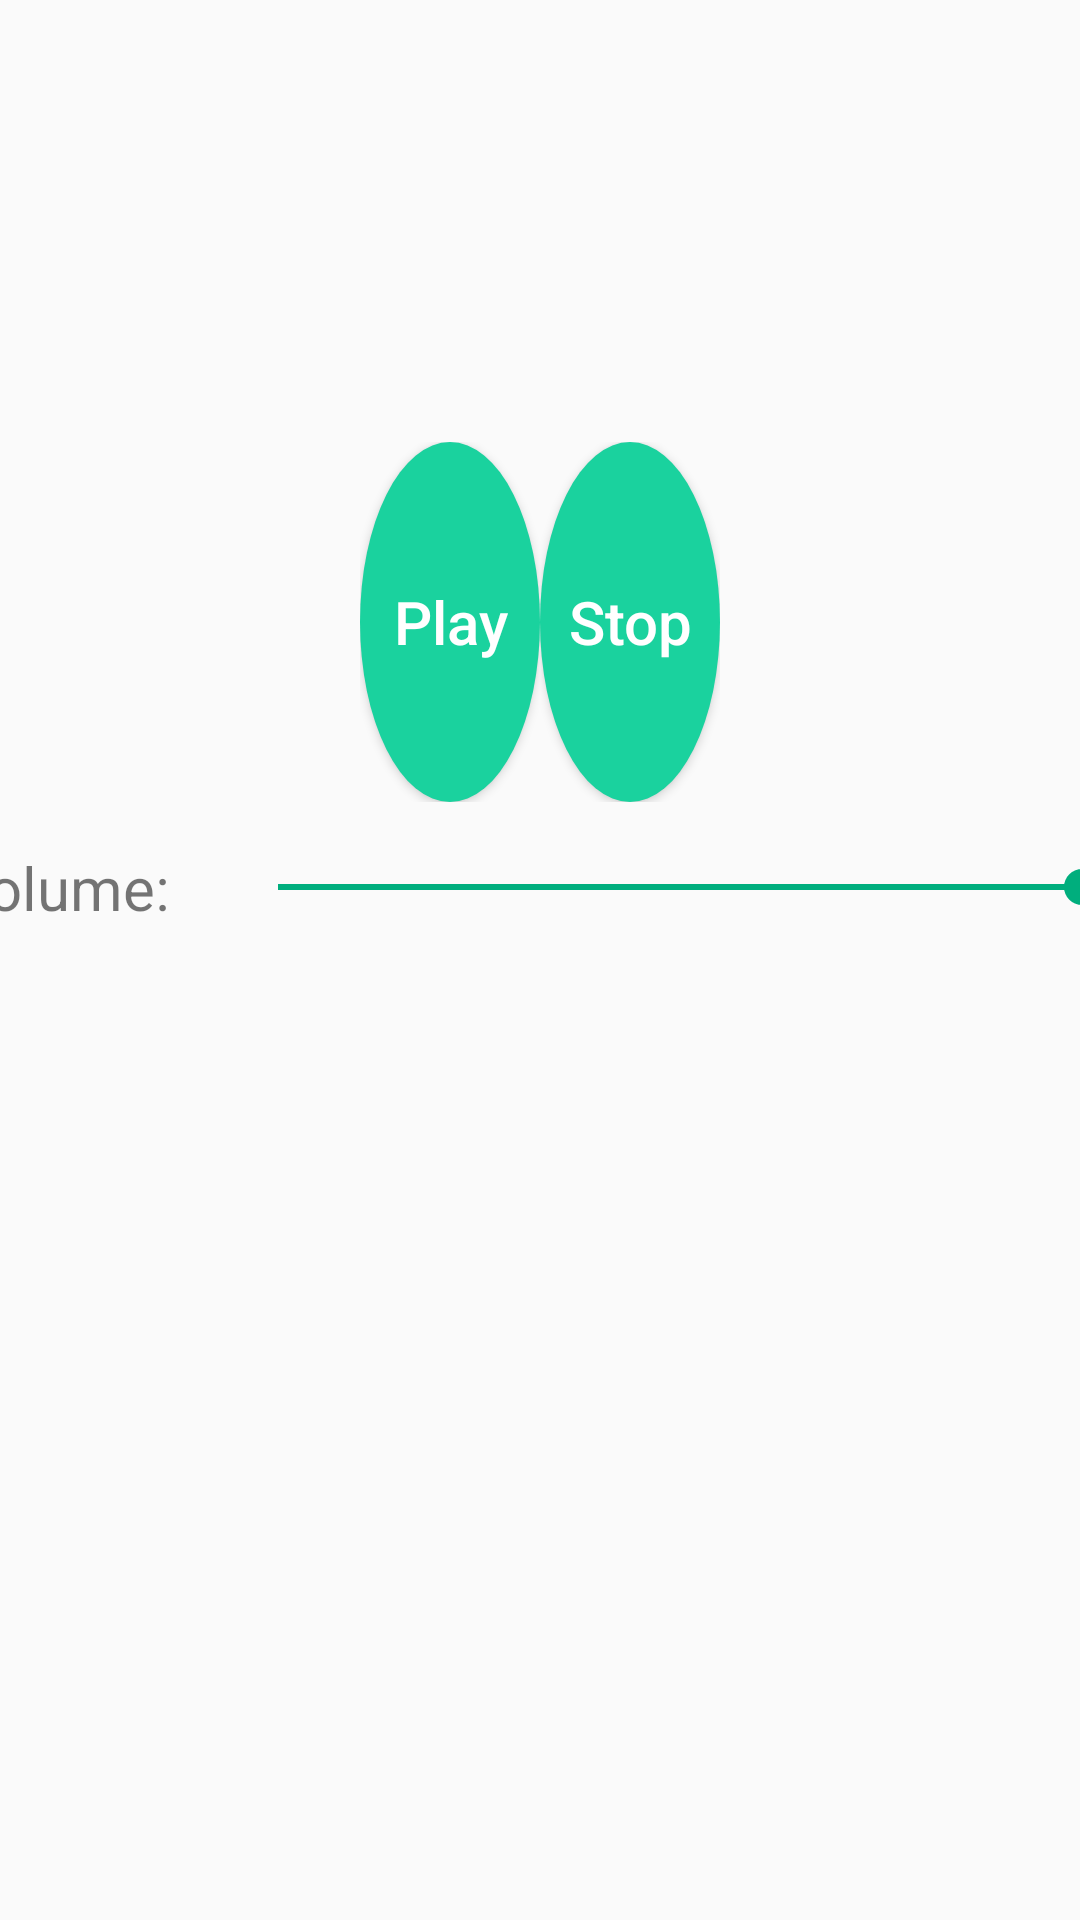

Reconstruct the res/layout file that produces this screen, plus the resources it refers to.
<!-- AndroidManifest.xml: application theme AppTheme -->
<!-- res/layout/fragment_speaker.xml -->
<?xml version="1.0" encoding="utf-8"?>
<LinearLayout xmlns:android="http://schemas.android.com/apk/res/android"
    android:layout_width="match_parent"
    android:layout_height="match_parent"
    android:orientation="vertical"
    android:weightSum="7">

    <LinearLayout
        android:id="@+id/ll_speaker"
        android:layout_width="match_parent"
        android:layout_height="0dp"
        android:layout_weight="5"
        android:gravity="center"
        android:orientation="vertical"
        android:visibility="visible">

        <LinearLayout
            android:layout_width="match_parent"
            android:layout_height="wrap_content"
            android:layout_marginBottom="@dimen/item_padding_bottom"
            android:gravity="center"
            android:weightSum="6">

            <RelativeLayout
                android:layout_width="0dp"
                android:layout_height="wrap_content"
                android:layout_weight="1">

                <Button
                    android:id="@+id/btn_speaker_start"
                    android:layout_width="wrap_content"
                    android:layout_height="wrap_content"
                    android:layout_centerInParent="true"
                    android:background="@drawable/selector_cir_btn"
                    android:text="@string/speaker_start"
                    android:textAllCaps="false"
                    android:textColor="@color/colorWhite"
                    android:textSize="@dimen/btn_text_size" />
            </RelativeLayout>

            <RelativeLayout
                android:layout_width="0dp"
                android:layout_height="wrap_content"
                android:layout_weight="1">

                <Button
                    android:id="@+id/btn_speaker_stop"
                    android:layout_width="wrap_content"
                    android:layout_height="wrap_content"
                    android:layout_centerInParent="true"
                    android:background="@drawable/selector_cir_btn"
                    android:text="@string/speaker_stop"
                    android:textAllCaps="false"
                    android:textColor="@color/colorWhite"
                    android:textSize="@dimen/btn_text_size" />
            </RelativeLayout>

        </LinearLayout>


        <LinearLayout
            android:layout_width="match_parent"
            android:layout_height="wrap_content"
            android:gravity="center"
            android:weightSum="6">

           <TextView
               android:layout_width="wrap_content"
               android:text="@string/speaker_volume"
               android:textSize="@dimen/btn_text_size"
               android:layout_height="wrap_content" />

            <SeekBar
                android:id="@+id/sb_speaker_size"
                android:layout_width="300dp"
                android:max="10"
                android:progress="10"
                android:layout_marginLeft="20dp"
                android:layout_height="wrap_content" />
            <SeekBar
                android:id="@+id/my_seekbar"
                android:layout_width="300dp"
                android:layout_marginLeft="20dp"
                android:layout_height="wrap_content"
                android:focusable="true"
                android:maxHeight="8dp"
                android:visibility="gone"
                android:paddingLeft="16dp"
                android:paddingRight="16dp"
                android:progress="50"
                android:secondaryProgress="50" />

        </LinearLayout>

    </LinearLayout>
</LinearLayout>
<!-- resources referenced by this layout -->
<resources>
  <color name="colorWhite">#FFFFFF</color>
  <dimen name="btn_text_size">20sp</dimen>
  <dimen name="item_padding_bottom">15dp</dimen>
  <!-- drawable selector_cir_btn (drawable) -->
  <?xml version="1.0" encoding="utf-8"?>
  <selector xmlns:android="http://schemas.android.com/apk/res/android">
  
      <item android:drawable="@drawable/shape_circular_press" android:state_pressed="true" />
      <item android:drawable="@drawable/shape_circular_normal" />
  
  </selector>
  <string name="speaker_start">Play</string>
  <string name="speaker_stop">Stop</string>
  <string name="speaker_volume">Volume:</string>
  <style name="AppTheme" parent="Theme.AppCompat.Light.DarkActionBar">
          
          <item name="colorPrimary">@color/colorPrimary</item>
          <item name="colorPrimaryDark">@color/colorPrimaryDark</item>
          <item name="colorAccent">@color/colorAccent</item>
      </style>
  <!-- drawable shape_circular_press (drawable) -->
  <?xml version="1.0" encoding="utf-8"?>
  <shape xmlns:android="http://schemas.android.com/apk/res/android"
      android:shape="oval"
      android:useLevel="false">
  
      <solid android:color="@color/colorAccent" />
  
      
          
          
  
      <size
          android:width="120dp"
          android:height="120dp" />
  
  </shape>
  <!-- drawable shape_circular_normal (drawable) -->
  <?xml version="1.0" encoding="utf-8"?>
  <shape xmlns:android="http://schemas.android.com/apk/res/android"
      android:shape="oval"
      android:useLevel="false">
  
      <solid android:color="@color/colorCircularNormal" />
  
      
          
          
  
      <size
          android:width="120dp"
          android:height="120dp" />
  
  </shape>
  <color name="colorPrimary">#00ae7d</color>
  <color name="colorPrimaryDark">#00ae7d</color>
  <color name="colorAccent">#00ae7d</color>
  <color name="colorCircularNormal">#1ad29e</color>
</resources>
